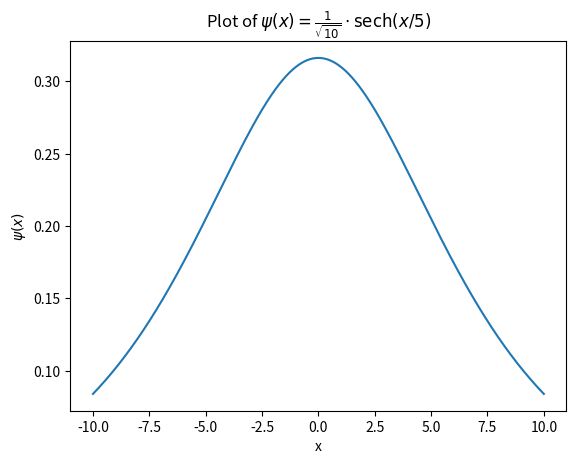

This chart was generated by the following Python code:
import numpy as np
import matplotlib.pyplot as plt

x = np.linspace(-10, 10, 1000)
y = 1/np.sqrt(10) * 1/np.cosh(x/5)

plt.plot(x, y)
plt.xlabel('x')
plt.ylabel(r'$\psi(x)$')
plt.title(r'Plot of $\psi(x) = \frac{1}{\sqrt{10}} \cdot \text{sech}(x/5)$')
plt.show()
